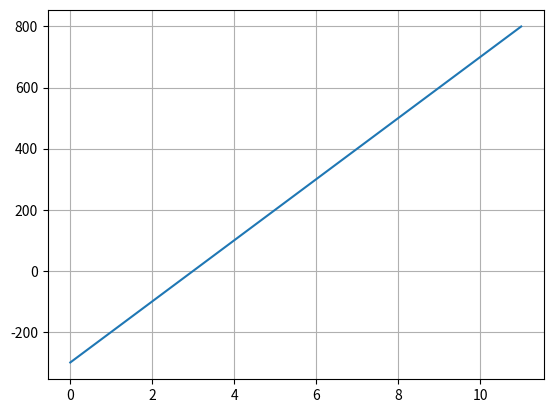

Write Python code to recreate this figure.
import matplotlib.pyplot as plt

if __name__ == '__main__':

    def savings(t):
        return t * 100 - 300

    x = []
    y = []

    for i in range(0,12):
        x.append(i)
        y.append(savings(i))

    plt.plot(x,y)
    plt.grid()
    plt.show()